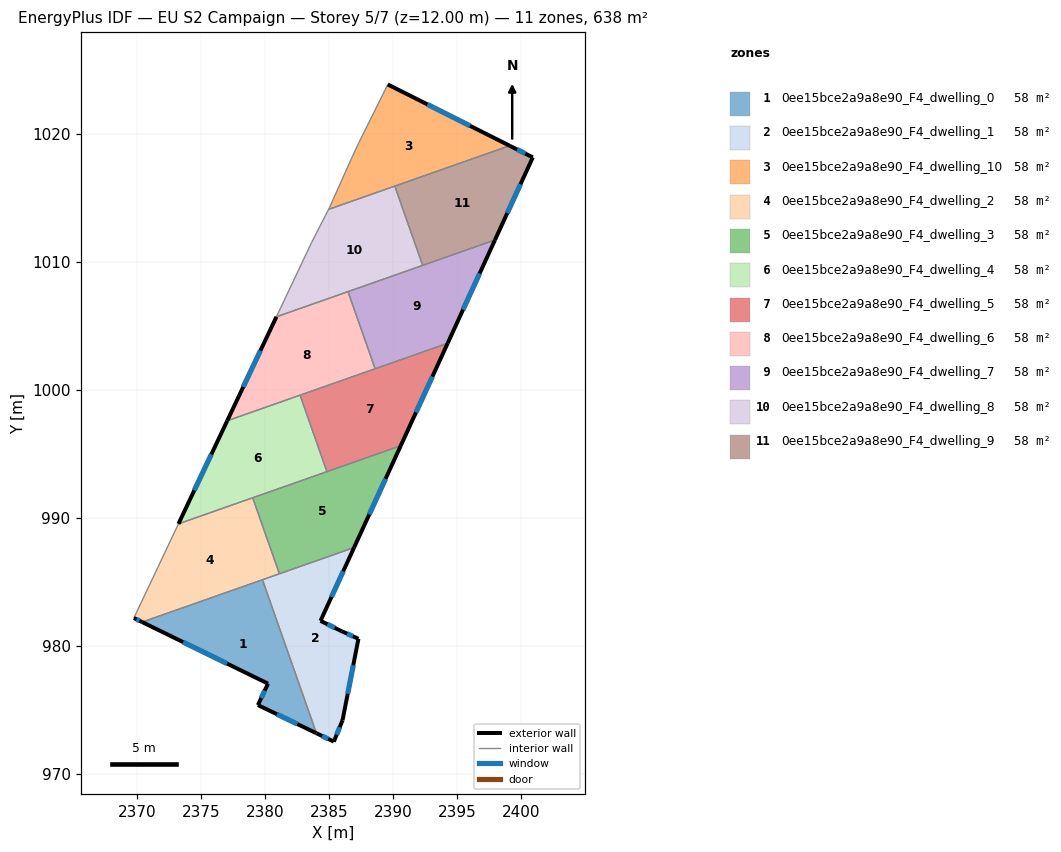
=== STOREY PLAN SPEC (per zone: floor XY polygon, exterior-wall plan segments, windows/doors) ===
zone 1: 0ee15bce2a9a8e90_F4_dwelling_0  (58.0 m²)
  floor: (2379.79, 985.17) (2384.00, 973.19) (2379.43, 975.39) (2380.22, 977.06) (2370.40, 981.87)
  exterior wall: (2370.40, 981.87) – (2380.22, 977.06)  [10.9 m]
    window: (2373.59, 980.30) – (2377.03, 978.62)  [4.0 m²]
  exterior wall: (2379.43, 975.39) – (2384.00, 973.19)  [5.1 m]
    window: (2380.92, 974.67) – (2382.52, 973.90)  [1.9 m²]
  exterior wall: (2380.22, 977.06) – (2379.43, 975.39)  [1.9 m]
    window: (2379.97, 976.52) – (2379.69, 975.93)  [0.7 m²]
  interior walls: 2
zone 2: 0ee15bce2a9a8e90_F4_dwelling_1  (58.0 m²)
  floor: (2386.94, 987.69) (2384.32, 981.96) (2385.97, 981.15) (2387.28, 980.56) (2386.04, 974.20) (2385.36, 972.53) (2384.00, 973.19) (2379.79, 985.17)
  exterior wall: (2385.36, 972.53) – (2386.04, 974.20)  [1.8 m]
    window: (2385.58, 973.08) – (2385.82, 973.66)  [0.7 m²]
  exterior wall: (2384.00, 973.19) – (2385.36, 972.53)  [1.5 m]
    window: (2384.44, 972.98) – (2384.92, 972.75)  [0.6 m²]
  exterior wall: (2384.32, 981.96) – (2386.94, 987.69)  [6.3 m]
    window: (2385.17, 983.82) – (2386.09, 985.82)  [2.3 m²]
  exterior wall: (2385.97, 981.15) – (2384.32, 981.96)  [1.8 m]
    window: (2385.43, 981.42) – (2384.86, 981.70)  [0.7 m²]
  exterior wall: (2387.28, 980.56) – (2385.97, 981.15)  [1.4 m]
    window: (2386.85, 980.75) – (2386.40, 980.96)  [0.5 m²]
  exterior wall: (2386.04, 974.20) – (2387.28, 980.56)  [6.5 m]
    window: (2386.44, 976.27) – (2386.88, 978.49)  [2.4 m²]
  interior walls: 3
zone 3: 0ee15bce2a9a8e90_F4_dwelling_10  (58.0 m²)
  floor: (2399.08, 1019.05) (2384.95, 1014.08) (2385.02, 1014.22) (2386.78, 1018.15) (2387.28, 1019.22) (2389.57, 1023.83)
  exterior wall: (2399.08, 1019.05) – (2389.57, 1023.83)  [10.6 m]
    window: (2395.99, 1020.60) – (2392.67, 1022.28)  [3.9 m²]
  interior walls: 6
zone 4: 0ee15bce2a9a8e90_F4_dwelling_2  (58.0 m²)
  floor: (2379.03, 991.57) (2381.11, 985.64) (2370.40, 981.87) (2369.75, 982.18) (2373.23, 989.53)
  exterior wall: (2369.75, 982.18) – (2370.40, 981.87)  [0.7 m]
    window: (2369.96, 982.08) – (2370.19, 981.97)  [0.3 m²]
  interior walls: 5
zone 5: 0ee15bce2a9a8e90_F4_dwelling_3  (58.0 m²)
  floor: (2390.58, 995.63) (2386.94, 987.69) (2381.11, 985.64) (2379.03, 991.57)
  exterior wall: (2386.94, 987.69) – (2390.58, 995.63)  [8.7 m]
    window: (2388.13, 990.27) – (2389.40, 993.05)  [3.2 m²]
  interior walls: 4
zone 6: 0ee15bce2a9a8e90_F4_dwelling_4  (58.0 m²)
  floor: (2382.72, 999.58) (2384.82, 993.61) (2373.23, 989.53) (2377.04, 997.58)
  exterior wall: (2377.04, 997.58) – (2373.23, 989.53)  [8.9 m]
    window: (2375.80, 994.96) – (2374.47, 992.15)  [3.3 m²]
  interior walls: 4
zone 7: 0ee15bce2a9a8e90_F4_dwelling_5  (58.0 m²)
  floor: (2394.24, 1003.63) (2390.58, 995.63) (2384.82, 993.61) (2382.72, 999.58)
  exterior wall: (2390.58, 995.63) – (2394.24, 1003.63)  [8.8 m]
    window: (2391.77, 998.23) – (2393.05, 1001.03)  [3.2 m²]
  interior walls: 4
zone 8: 0ee15bce2a9a8e90_F4_dwelling_6  (58.0 m²)
  floor: (2386.47, 1007.66) (2388.58, 1001.64) (2377.04, 997.58) (2380.88, 1005.70)
  exterior wall: (2380.88, 1005.70) – (2377.04, 997.58)  [9.0 m]
    window: (2379.63, 1003.06) – (2378.29, 1000.22)  [3.3 m²]
  interior walls: 4
zone 9: 0ee15bce2a9a8e90_F4_dwelling_7  (58.0 m²)
  floor: (2397.94, 1011.69) (2394.24, 1003.63) (2388.58, 1001.64) (2386.47, 1007.66)
  exterior wall: (2394.24, 1003.63) – (2397.94, 1011.69)  [8.9 m]
    window: (2395.45, 1006.25) – (2396.74, 1009.07)  [3.3 m²]
  interior walls: 4
zone 10: 0ee15bce2a9a8e90_F4_dwelling_8  (58.0 m²)
  floor: (2390.12, 1015.90) (2392.30, 1009.71) (2380.88, 1005.70) (2383.62, 1011.49) (2384.95, 1014.08)
  interior walls: 6
zone 11: 0ee15bce2a9a8e90_F4_dwelling_9  (58.0 m²)
  floor: (2400.89, 1018.14) (2397.94, 1011.69) (2392.30, 1009.71) (2390.12, 1015.90) (2399.08, 1019.05)
  exterior wall: (2400.89, 1018.14) – (2399.08, 1019.05)  [2.0 m]
    window: (2400.30, 1018.44) – (2399.67, 1018.75)  [0.7 m²]
  exterior wall: (2397.94, 1011.69) – (2400.89, 1018.14)  [7.1 m]
    window: (2398.90, 1013.79) – (2399.93, 1016.04)  [2.6 m²]
  interior walls: 3

=== DERIVED (storey summary) ===
Building: EU S2 Campaign
Storey: 5 of 7  (floor level z = 12.00 m)
Storey gross floor area: 637.6 m²
Zones on this storey: 11
  - 0ee15bce2a9a8e90_F4_dwelling_0: floor 58.0 m²; exterior wall 17.9 m (53.6 m²); 3 window(s) 6.5 m²; WWR 12.2%
  - 0ee15bce2a9a8e90_F4_dwelling_1: floor 58.0 m²; exterior wall 19.4 m (58.1 m²); 6 window(s) 7.1 m²; WWR 12.2%
  - 0ee15bce2a9a8e90_F4_dwelling_10: floor 58.0 m²; exterior wall 10.6 m (31.9 m²); 1 window(s) 3.9 m²; WWR 12.2%
  - 0ee15bce2a9a8e90_F4_dwelling_2: floor 58.0 m²; exterior wall 0.7 m (2.2 m²); 1 window(s) 0.3 m²; WWR 12.2%
  - 0ee15bce2a9a8e90_F4_dwelling_3: floor 58.0 m²; exterior wall 8.7 m (26.2 m²); 1 window(s) 3.2 m²; WWR 12.2%
  - 0ee15bce2a9a8e90_F4_dwelling_4: floor 58.0 m²; exterior wall 8.9 m (26.7 m²); 1 window(s) 3.3 m²; WWR 12.2%
  - 0ee15bce2a9a8e90_F4_dwelling_5: floor 58.0 m²; exterior wall 8.8 m (26.4 m²); 1 window(s) 3.2 m²; WWR 12.2%
  - 0ee15bce2a9a8e90_F4_dwelling_6: floor 58.0 m²; exterior wall 9.0 m (26.9 m²); 1 window(s) 3.3 m²; WWR 12.2%
  - 0ee15bce2a9a8e90_F4_dwelling_7: floor 58.0 m²; exterior wall 8.9 m (26.6 m²); 1 window(s) 3.3 m²; WWR 12.2%
  - 0ee15bce2a9a8e90_F4_dwelling_8: floor 58.0 m²
  - 0ee15bce2a9a8e90_F4_dwelling_9: floor 58.0 m²; exterior wall 9.1 m (27.3 m²); 2 window(s) 3.3 m²; WWR 12.2%
Zone adjacency (shared interzone walls):
  - 0ee15bce2a9a8e90_F4_dwelling_0 ↔ 0ee15bce2a9a8e90_F4_dwelling_1
  - 0ee15bce2a9a8e90_F4_dwelling_0 ↔ 0ee15bce2a9a8e90_F4_dwelling_2
  - 0ee15bce2a9a8e90_F4_dwelling_1 ↔ 0ee15bce2a9a8e90_F4_dwelling_2
  - 0ee15bce2a9a8e90_F4_dwelling_1 ↔ 0ee15bce2a9a8e90_F4_dwelling_3
  - 0ee15bce2a9a8e90_F4_dwelling_10 ↔ 0ee15bce2a9a8e90_F4_dwelling_8
  - 0ee15bce2a9a8e90_F4_dwelling_10 ↔ 0ee15bce2a9a8e90_F4_dwelling_9
  - 0ee15bce2a9a8e90_F4_dwelling_2 ↔ 0ee15bce2a9a8e90_F4_dwelling_3
  - 0ee15bce2a9a8e90_F4_dwelling_2 ↔ 0ee15bce2a9a8e90_F4_dwelling_4
  - 0ee15bce2a9a8e90_F4_dwelling_3 ↔ 0ee15bce2a9a8e90_F4_dwelling_4
  - 0ee15bce2a9a8e90_F4_dwelling_3 ↔ 0ee15bce2a9a8e90_F4_dwelling_5
  - 0ee15bce2a9a8e90_F4_dwelling_4 ↔ 0ee15bce2a9a8e90_F4_dwelling_5
  - 0ee15bce2a9a8e90_F4_dwelling_4 ↔ 0ee15bce2a9a8e90_F4_dwelling_6
  - 0ee15bce2a9a8e90_F4_dwelling_5 ↔ 0ee15bce2a9a8e90_F4_dwelling_6
  - 0ee15bce2a9a8e90_F4_dwelling_5 ↔ 0ee15bce2a9a8e90_F4_dwelling_7
  - 0ee15bce2a9a8e90_F4_dwelling_6 ↔ 0ee15bce2a9a8e90_F4_dwelling_7
  - 0ee15bce2a9a8e90_F4_dwelling_6 ↔ 0ee15bce2a9a8e90_F4_dwelling_8
  - 0ee15bce2a9a8e90_F4_dwelling_7 ↔ 0ee15bce2a9a8e90_F4_dwelling_8
  - 0ee15bce2a9a8e90_F4_dwelling_7 ↔ 0ee15bce2a9a8e90_F4_dwelling_9
  - 0ee15bce2a9a8e90_F4_dwelling_8 ↔ 0ee15bce2a9a8e90_F4_dwelling_9